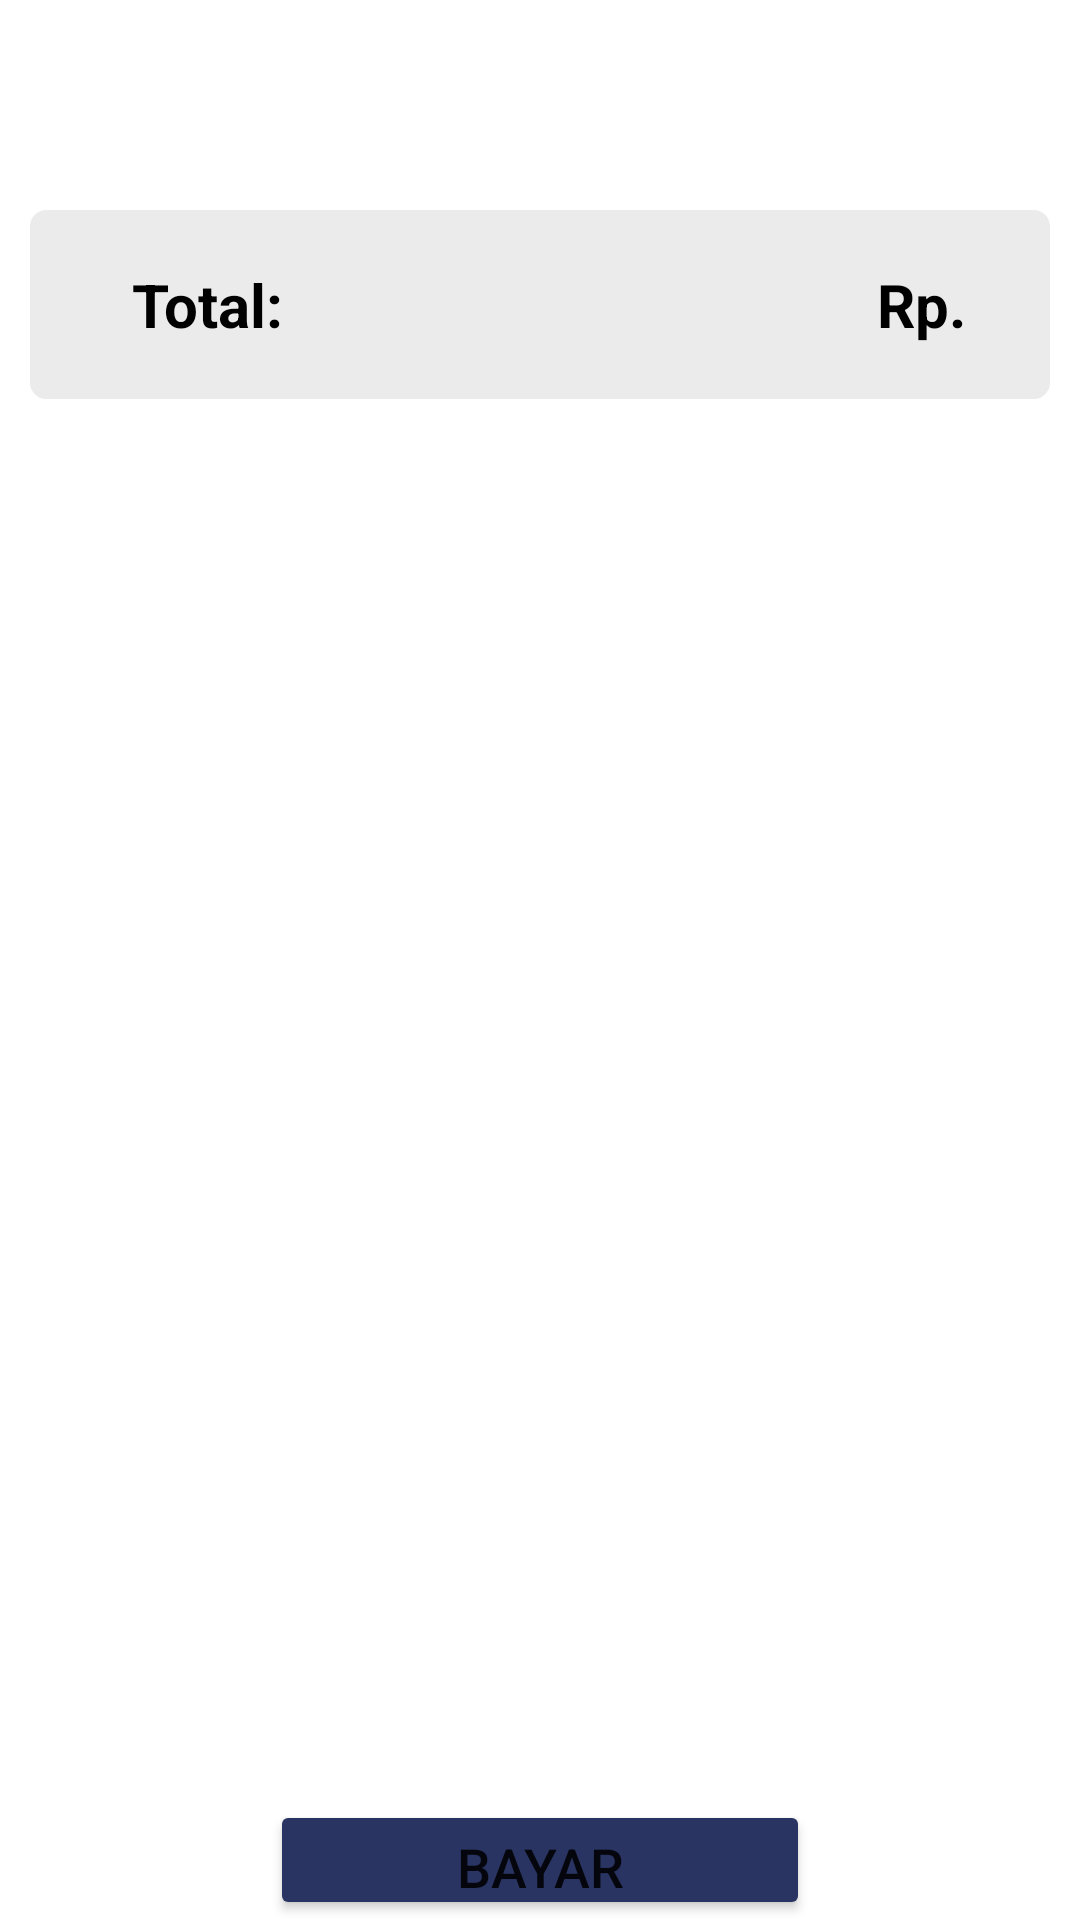

Write the Android layout XML for this screen, with the resource values it uses.
<!-- AndroidManifest.xml: application theme Theme.UKLCafe -->
<!-- res/layout/activity_list_detail_transaksi.xml -->
<?xml version="1.0" encoding="utf-8"?>
<RelativeLayout xmlns:android="http://schemas.android.com/apk/res/android"
    xmlns:app="http://schemas.android.com/apk/res-auto"
    xmlns:tools="http://schemas.android.com/tools"
    android:layout_width="match_parent"
    android:layout_height="match_parent"
    tools:context=".transaksi.ListDetailTransaksiActivity"
    android:background="@color/white">

    <RelativeLayout
        android:id="@+id/relative"
        android:layout_width="match_parent"
        android:layout_height="50dp"
        android:background="@color/white">
        <ImageButton
            android:id="@+id/buttonAdd"
            android:layout_width="50dp"
            android:layout_height="50dp"
            android:layout_alignParentRight="true"
            android:layout_marginRight="10dp"
            android:background="@drawable/ic_baseline_add_24"
            tools:ignore="SpeakableTextPresentCheck"/>

    </RelativeLayout>

    <androidx.recyclerview.widget.RecyclerView
        android:id="@+id/recyclerDetail"
        android:layout_width="match_parent"
        android:layout_height="wrap_content"
        android:layout_below="@id/relative"
        android:layout_marginHorizontal="16dp"
        android:layout_marginTop="10dp" />

    <RelativeLayout
        android:layout_width="match_parent"
        android:layout_height="wrap_content"
        android:layout_below="@id/recyclerDetail"
        android:layout_marginHorizontal="16dp"
        android:layout_marginStart="10dp"
        android:layout_marginTop="10dp"
        android:layout_marginEnd="10dp"
        android:layout_marginBottom="10dp"
        android:background="@drawable/shape"
        android:padding="18dp">


        <TextView
            android:layout_width="wrap_content"
            android:layout_height="wrap_content"
            android:layout_marginLeft="16dp"
            android:text="Total:"
            android:textColor="@color/black"
            android:textSize="20sp"
            android:textStyle="bold" />

        <TextView
            android:id="@+id/total"
            android:layout_width="wrap_content"
            android:layout_height="wrap_content"
            android:layout_alignParentRight="true"
            android:layout_marginEnd="10dp"
            android:text="Rp."
            android:textColor="@color/black"
            android:textSize="20sp"
            android:textStyle="bold" />

    </RelativeLayout>
    <Button
        android:id="@+id/btnBayar"
        android:layout_width="match_parent"
        android:layout_height="wrap_content"
        android:layout_marginHorizontal="90dp"
        android:layout_marginTop="600dp"
        android:backgroundTint="@color/second_color"
        android:text="bayar"
        android:textSize="18sp"
        app:cornerRadius="32dp"/>

</RelativeLayout>
<!-- resources referenced by this layout -->
<resources>
  <color name="black">#FF000000</color>
  <color name="second_color">#293462</color>
  <color name="white">#FFFFFFFF</color>
  <!-- drawable shape (drawable) -->
  <?xml version="1.0" encoding="utf-8"?>
      <shape android:shape="rectangle" xmlns:android="http://schemas.android.com/apk/res/android">
          <solid android:color="#EBEBEB"/>
          <stroke android:color="#EBEBEB"
              android:width="1dp"/>
          <corners android:radius="5sp"/>
  </shape>
  <style name="Theme.UKLCafe" parent="Theme.MaterialComponents.DayNight.NoActionBar">
          
          <item name="colorPrimary">@color/purple_500</item>
          <item name="colorPrimaryVariant">@color/purple_700</item>
          <item name="colorOnPrimary">@color/white</item>
          
          <item name="colorSecondary">#B6B3B3</item>
          <item name="colorSecondaryVariant">@color/teal_700</item>
          <item name="colorOnSecondary">@color/black</item>
          
          <item name="android:statusBarColor">?attr/colorPrimaryVariant</item>
          
      </style>
  <color name="purple_500">#F57328</color>
  <color name="purple_700">#F57328</color>
  <color name="teal_700">#FF018786</color>
</resources>
